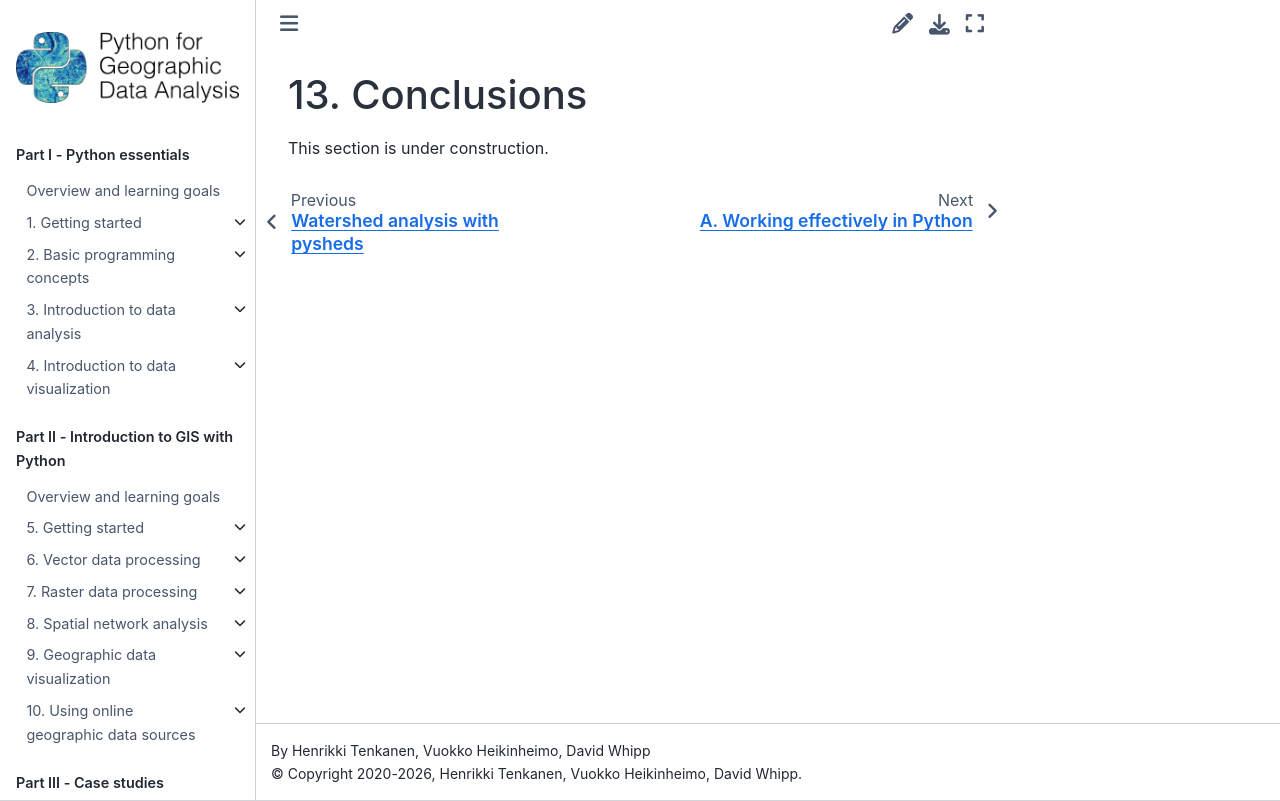

repository: Python-GIS-book/site · page: part3/chapter-13/index.html · generator: sphinx

13. Conclusions
===============

This section is under construction.

..
    .. toctree::
        :maxdepth: 1
        :caption: Sections:

        a-taste-of-python.ipynb
